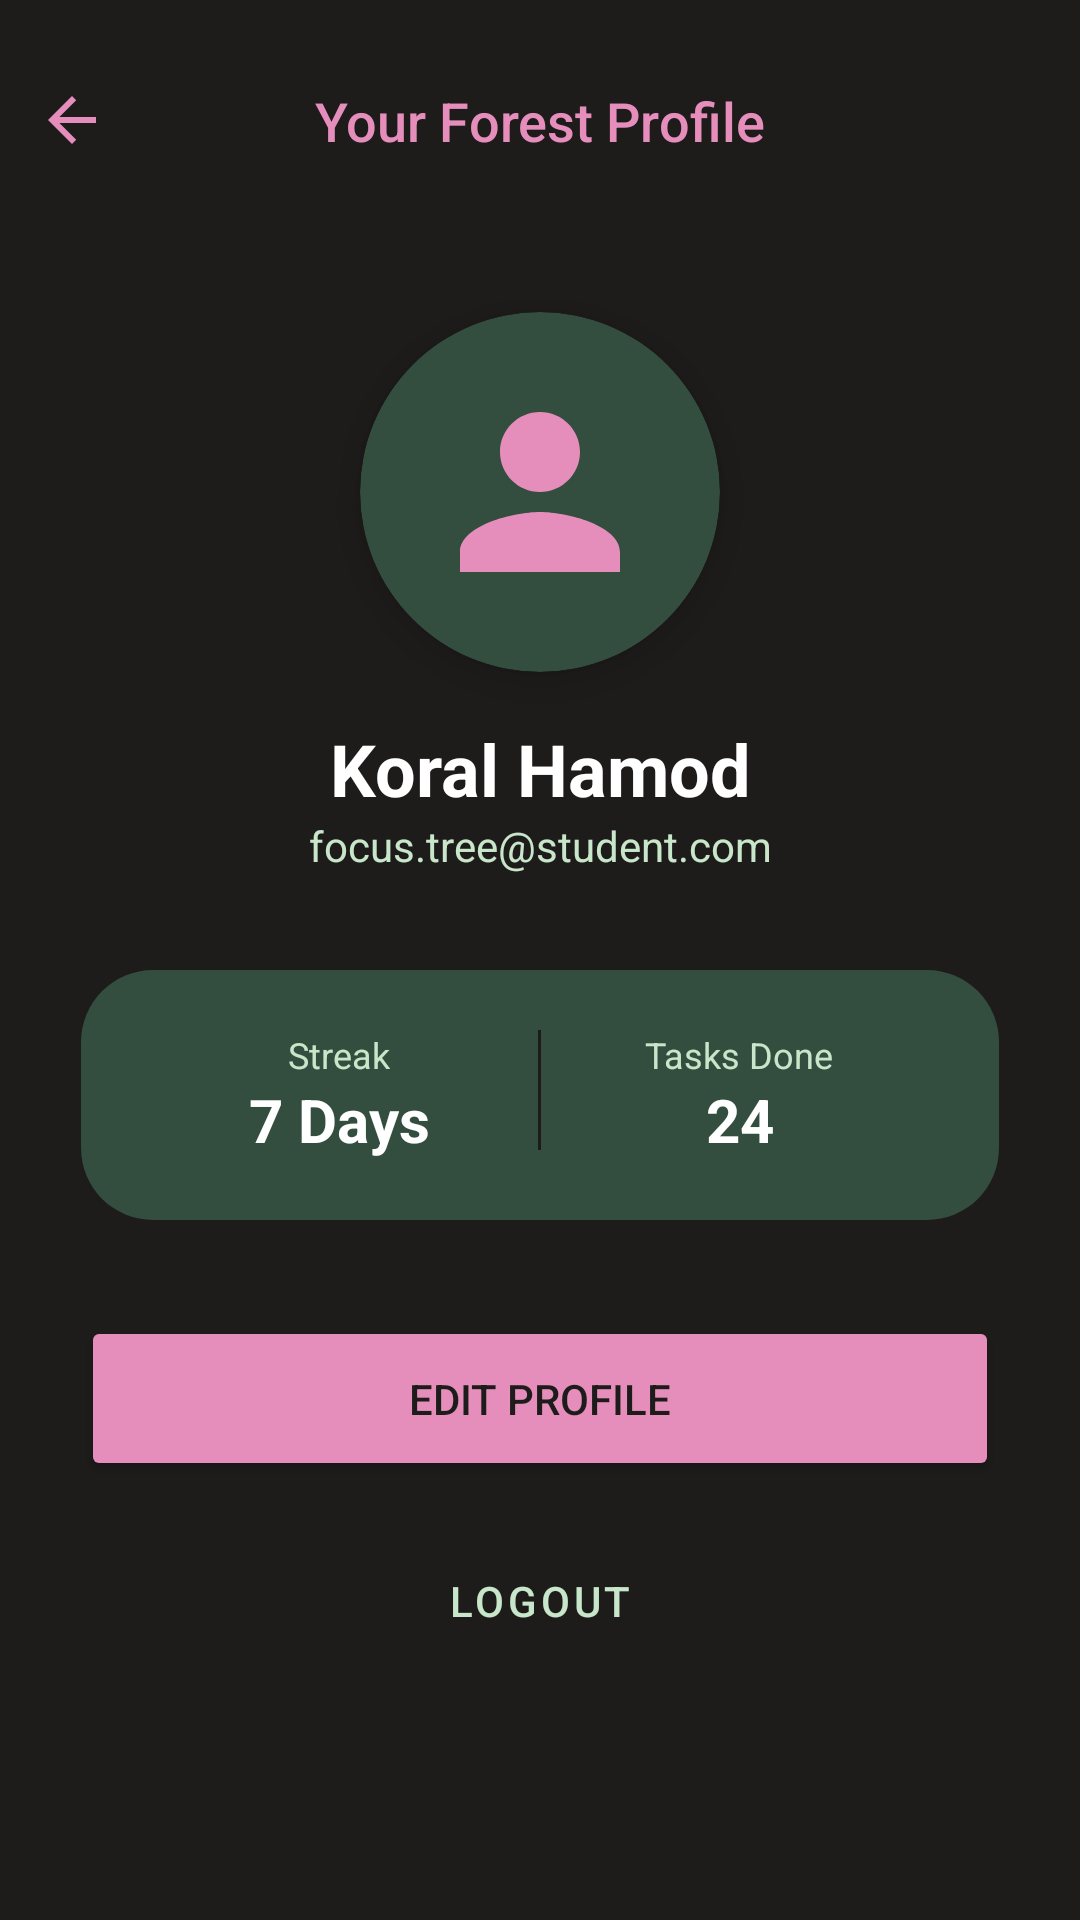

The Android layout XML behind this screen, and the referenced resources:
<!-- AndroidManifest.xml: application theme Theme.TreeFocus -->
<!-- res/layout/activity_profile.xml -->
<?xml version="1.0" encoding="utf-8"?>
<androidx.constraintlayout.widget.ConstraintLayout
    xmlns:android="http://schemas.android.com/apk/res/android"
    xmlns:app="http://schemas.android.com/apk/res-auto"
    xmlns:tools="http://schemas.android.com/tools"
    android:layout_width="match_parent"
    android:layout_height="match_parent"
    android:background="#1E1B1B"
    tools:context=".ProfileActivity">

    
    <ImageButton
        android:id="@+id/btn_back"
        android:layout_width="48dp"
        android:layout_height="48dp"
        android:layout_margin="16dp"
        android:background="?attr/selectableItemBackgroundBorderless"
        android:src="?attr/homeAsUpIndicator"        app:layout_constraintTop_toTopOf="parent"
        app:tint="#E58EBB"
        tools:ignore="MissingConstraints" /> 

    <TextView
        android:layout_width="wrap_content"
        android:layout_height="wrap_content"
        android:text="Your Forest Profile"
        android:textColor="#E58EBB"
        android:textSize="18sp"
        android:fontFamily="sans-serif-medium"
        app:layout_constraintBottom_toBottomOf="@id/btn_back"
        app:layout_constraintEnd_toEndOf="parent"
        app:layout_constraintStart_toStartOf="parent"
        app:layout_constraintTop_toTopOf="@id/btn_back" />

    
    <androidx.cardview.widget.CardView
        android:id="@+id/profile_card"
        android:layout_width="120dp"
        android:layout_height="120dp"
        android:layout_marginTop="40dp"
        app:cardCornerRadius="60dp"
        app:cardElevation="8dp"
        app:cardBackgroundColor="#334D3F"
        app:layout_constraintEnd_toEndOf="parent"
        app:layout_constraintStart_toStartOf="parent"
        app:layout_constraintTop_toBottomOf="@id/btn_back">

        <ImageView
            android:id="@+id/iv_profile_pic"
            android:layout_width="match_parent"
            android:layout_height="match_parent"
            android:scaleType="centerCrop"
            android:src="@drawable/ic_profile"
            android:padding="20dp"
            app:tint="#E58EBB" />
    </androidx.cardview.widget.CardView>

    <TextView
        android:id="@+id/tv_user_name"
        android:layout_width="wrap_content"
        android:layout_height="wrap_content"
        android:layout_marginTop="16dp"
        android:text="Koral Hamod"
        android:textColor="#FFFFFF"
        android:textSize="24sp"
        android:textStyle="bold"
        app:layout_constraintEnd_toEndOf="parent"
        app:layout_constraintStart_toStartOf="parent"
        app:layout_constraintTop_toBottomOf="@id/profile_card" />

    <TextView
        android:id="@+id/tv_user_email"
        android:layout_width="wrap_content"
        android:layout_height="wrap_content"
        android:text="focus.tree@student.com"
        android:textColor="#C8E6C9"
        android:textSize="14sp"
        app:layout_constraintEnd_toEndOf="parent"
        app:layout_constraintStart_toStartOf="parent"
        app:layout_constraintTop_toBottomOf="@id/tv_user_name" />

    
    <LinearLayout
        android:id="@+id/stats_container"
        android:layout_width="0dp"
        android:layout_height="wrap_content"
        android:layout_marginTop="32dp"
        android:background="@drawable/rounded_button_green"
        android:backgroundTint="#334D3F"
        android:orientation="horizontal"
        android:padding="20dp"
        android:weightSum="2"
        app:layout_constraintEnd_toEndOf="parent"
        app:layout_constraintStart_toStartOf="parent"
        app:layout_constraintTop_toBottomOf="@id/tv_user_email"
        app:layout_constraintWidth_percent="0.85">

        <LinearLayout
            android:layout_width="0dp"
            android:layout_height="wrap_content"
            android:layout_weight="1"
            android:gravity="center"
            android:orientation="vertical">

            <TextView
                android:layout_width="wrap_content"
                android:layout_height="wrap_content"
                android:text="Streak"
                android:textColor="#C8E6C9"
                android:textSize="12sp" />

            <TextView
                android:id="@+id/tv_profile_streak"
                android:layout_width="wrap_content"
                android:layout_height="wrap_content"
                android:text="7 Days"
                android:textColor="#FFFFFF"
                android:textSize="20sp"
                android:textStyle="bold" />
        </LinearLayout>

        <View
            android:layout_width="1dp"
            android:layout_height="40dp"
            android:background="#1E1B1B" />

        <LinearLayout
            android:layout_width="0dp"
            android:layout_height="wrap_content"
            android:layout_weight="1"
            android:gravity="center"
            android:orientation="vertical">

            <TextView
                android:layout_width="wrap_content"
                android:layout_height="wrap_content"
                android:text="Tasks Done"
                android:textColor="#C8E6C9"
                android:textSize="12sp" />

            <TextView
                android:id="@+id/tv_profile_tasks"
                android:layout_width="wrap_content"
                android:layout_height="wrap_content"
                android:text="24"
                android:textColor="#FFFFFF"
                android:textSize="20sp"
                android:textStyle="bold" />
        </LinearLayout>
    </LinearLayout>

    
    <Button
        android:id="@+id/btn_edit_profile"
        android:layout_width="0dp"
        android:layout_height="55dp"
        android:layout_marginTop="32dp"
        android:backgroundTint="#E58EBB"
        android:text="Edit Profile"
        android:textColor="#1E1B1B"
        app:cornerRadius="28dp"
        app:layout_constraintEnd_toEndOf="@id/stats_container"
        app:layout_constraintStart_toStartOf="@id/stats_container"
        app:layout_constraintTop_toBottomOf="@id/stats_container" />

    <Button
        android:id="@+id/btn_logout"
        style="@style/Widget.MaterialComponents.Button.TextButton"
        android:layout_width="wrap_content"
        android:layout_height="wrap_content"
        android:layout_marginTop="16dp"
        android:text="Logout"
        android:textColor="#C8E6C9"
        app:layout_constraintEnd_toEndOf="parent"
        app:layout_constraintStart_toStartOf="parent"
        app:layout_constraintTop_toBottomOf="@id/btn_edit_profile" />

</androidx.constraintlayout.widget.ConstraintLayout>
<!-- resources referenced by this layout -->
<resources>
  <!-- drawable ic_profile (drawable) -->
  <vector xmlns:android="http://schemas.android.com/apk/res/android" android:autoMirrored="true" android:height="24dp" android:tint="#E889B9" android:viewportHeight="24" android:viewportWidth="24" android:width="24dp">
        
      <path android:fillColor="@android:color/white" android:pathData="M12,12c2.21,0 4,-1.79 4,-4s-1.79,-4 -4,-4 -4,1.79 -4,4 1.79,4 4,4zM12,14c-2.67,0 -8,1.34 -8,4v2h16v-2c0,-2.66 -5.33,-4 -8,-4z"/>
      
  </vector>
  <!-- drawable rounded_button_green (drawable) -->
  <?xml version="1.0" encoding="utf-8"?>
  <shape xmlns:android="http://schemas.android.com/apk/res/android"
      android:shape="rectangle">
      <solid android:color="@color/dark_green" />
      <corners android:radius="24dp" /> 
  </shape>
  <style name="Theme.TreeFocus" parent="Base.Theme.TreeFocus" />
  <color name="dark_green">#344B3F</color>
  <style name="Base.Theme.TreeFocus" parent="Theme.Material3.DayNight.NoActionBar">
          
          
      </style>
</resources>
